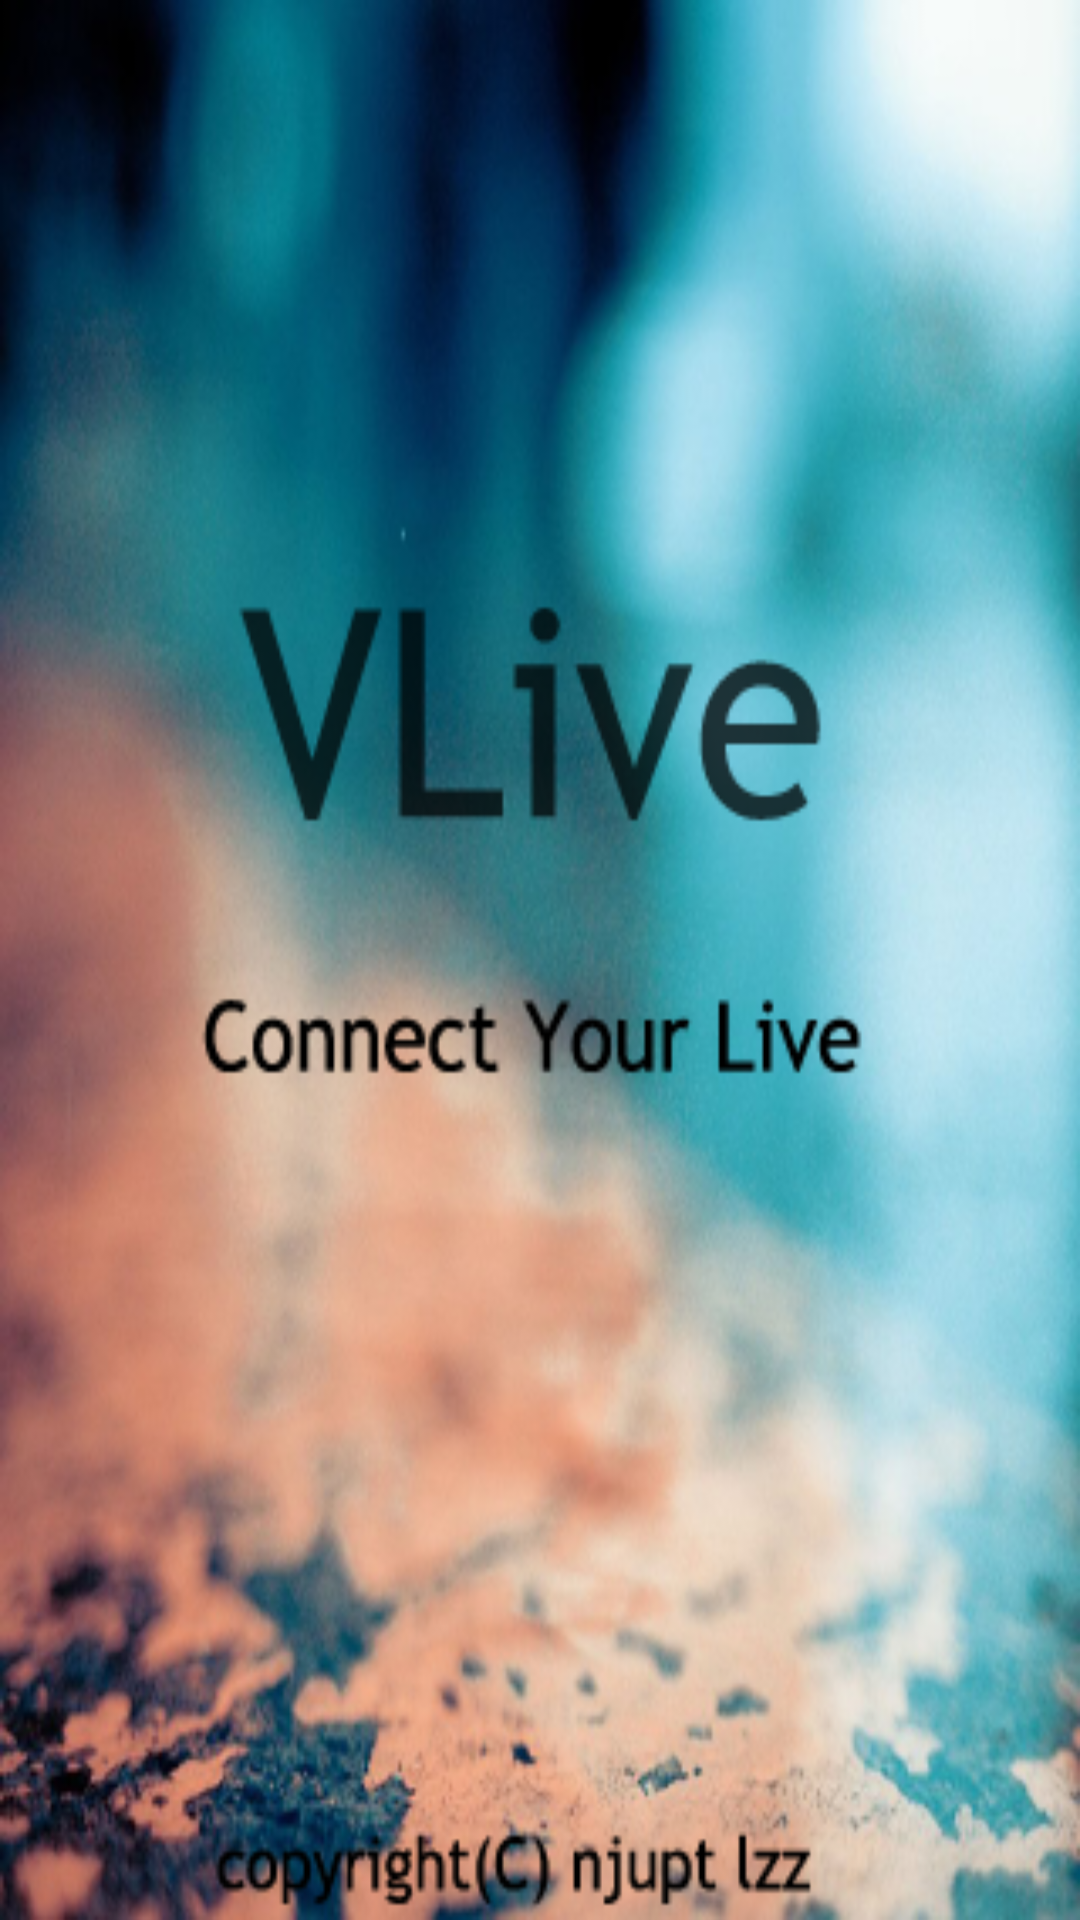

Android layout source for this screen:
<!-- AndroidManifest.xml: application theme AppTheme -->
<!-- res/layout/activity_view.xml -->
<RelativeLayout xmlns:android="http://schemas.android.com/apk/res/android"
    xmlns:tools="http://schemas.android.com/tools"
    android:layout_width="match_parent"
    android:layout_height="match_parent"
    android:background="@drawable/at"
    tools:context=".ViewStart" >

</RelativeLayout>
<!-- resources referenced by this layout -->
<resources>
  <!-- drawable at: png bitmap (drawable-mdpi, 206307 bytes) -->
  <style name="AppTheme" parent="AppBaseTheme">
          
      </style>
  <style name="AppBaseTheme" parent="android:Theme.Black.NoTitleBar">
          
      </style>
</resources>
